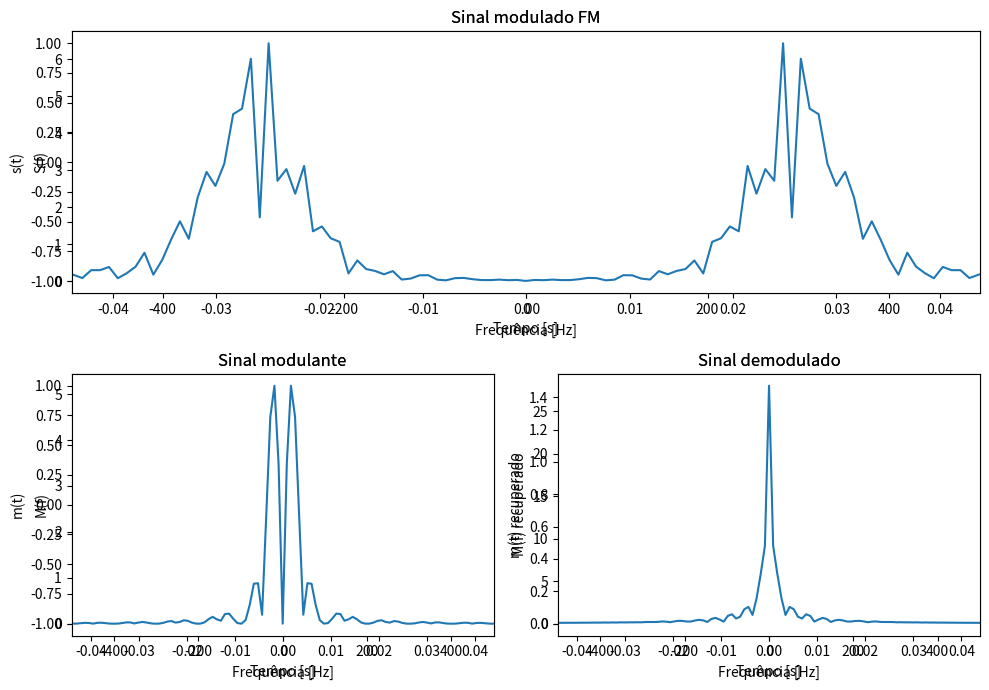

Write Python code to recreate this figure.
import numpy as np
import scipy.fftpack as ff
from scipy import signal
import matplotlib.pyplot as plt

ts = 1e-4                                        # Tempo de amostragem
t = np.arange(-0.04,0.04,ts)                     # Vetor do tempo
fc = 300;                                        # Frequência da portadora
# Sinal modulante (duas funções triângulo)
# m = 1-|t| , if |t|<1
# m = 0 , if |t|>1
Ta = 0.01                                                
mp1 = (1-np.absolute((t+0.01)/Ta))*((t+0.01)/Ta>=-1)*((t+0.01)/Ta<1) 
mp2 = (1-np.absolute((t-0.01)/Ta))*((t-0.01)/Ta>=-1)*((t-0.01)/Ta<1) 
msg = mp1-mp2;                                   # Sinal modulante

# Espectro do sinal modulante
lfft = len(t)                                    # Comprimento do vetor t
lfft = int(2**np.ceil(np.log2(lfft)))            # Transforma o comprimento em potência de 2
Mf = ff.fftshift(ff.fft(msg,lfft,axis=0)/np.sqrt(lfft))       
freqm = np.arange(-lfft/2,lfft/2,1)/(lfft*ts)    # Eixo da frequência

# Definição do Filtro
B_m = 100                                        # Largura de banda B_m Hz
h = signal.firwin(80,B_m*ts,window='hamming')    # Filtro passa-baixa

# Modulação FM
kf = 160*np.pi
m_int = kf*ts*np.cumsum(msg)                     # kf*Integral de m(t)
sfm = np.cos(2*np.pi*fc*t+m_int)                 # Sinal modulado em FM

# Espectro do sinal modulado
Sf = ff.fftshift(ff.fft(sfm,lfft,axis=0)/np.sqrt(lfft))       
  
# Demodulação FM
s_fmdiff = np.concatenate(([sfm[0]],sfm),axis=0)
s_fmdem = np.diff(s_fmdiff)/(ts*kf)              # Diferenciador repetindo o primeiro elemento 
s_fmrec = np.select([s_fmdem>0],[s_fmdem])       # Parte 1 da detecção de envoltória: retificação 
s_dem = signal.lfilter(h,1,s_fmrec)              # Parte 2 da detecção de envoltória: filtragem

# Espectro do sinal modulado
Mf_rec = ff.fftshift(ff.fft(s_dem,lfft,axis=0)/np.sqrt(lfft))       

# Gráficos no tempo
plt.figure(1,[10,7])
# Sinal demodulado
plt.subplot2grid((2, 2), (0, 0), colspan=2)
plt.plot(t,sfm)
plt.title('Sinal modulado FM')
plt.xlabel('Tempo [s]') 
plt.ylabel('s(t)')
# Sinal modulante 
plt.subplot2grid((2, 2), (1, 0))
plt.plot(t,msg)
plt.title('Sinal modulante')
plt.xlabel('Tempo [s]') 
plt.ylabel('m(t)')
# Sinal demodulado
plt.subplot2grid((2, 2), (1, 1))
plt.plot(t,s_dem,'r')
plt.title('Sinal demodulado')
plt.xlabel('Tempo [s]') 
plt.ylabel('m(t) recuperado')

plt.tight_layout()
plt.show()

# Espectro dos sinais
plt.figure(1,[10,7])
# Sinal demodulado
plt.subplot2grid((2, 2), (0, 0), colspan=2)
plt.plot(freqm,np.abs(Sf))
plt.xlim([-500,500])
plt.title('Sinal modulado FM')
plt.xlabel('Frequência [Hz]') 
plt.ylabel('S(f)')
# Sinal modulante 
plt.subplot2grid((2, 2), (1, 0))
plt.plot(freqm,np.abs(Mf))
plt.title('Sinal modulante')
plt.xlabel('Frequência [Hz]') 
plt.ylabel('M(f)')
plt.xlim([-500,500])
# Sinal demodulado
plt.subplot2grid((2, 2), (1, 1))
plt.plot(freqm,np.abs(Mf_rec))
plt.title('Sinal demodulado')
plt.xlabel('Frequência [Hz]') 
plt.ylabel('M(f) recuperado')
plt.xlim([-500,500])

plt.tight_layout()
plt.show()